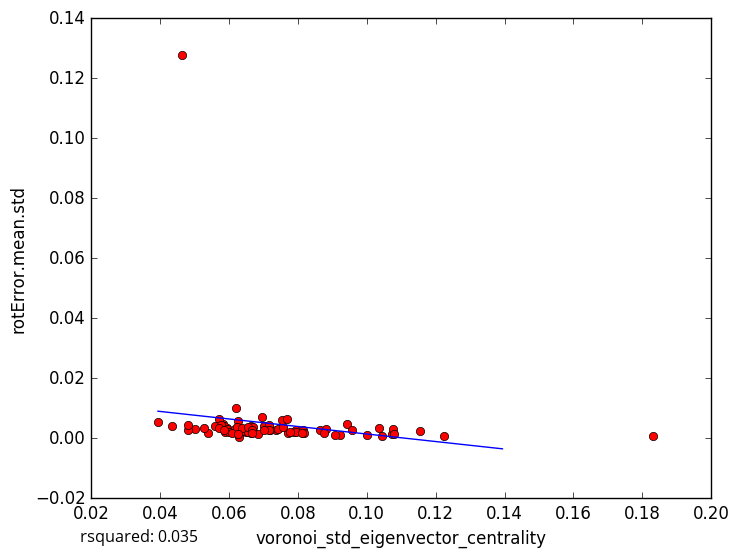

The table this chart was drawn from, first rows:
voronoi_std_eigenvector_centrality, rotError.mean.std
0.06169, 0.003142
0.06288, 0.0005297
0.07359, 0.002742
0.1224, 0.000868
0.1, 0.0009885
0.06651, 0.003964
0.04999, 0.003053
0.0583, 0.003237
0.07726, 0.001622
0.09236, 0.001223
0.09424, 0.004816
0.1073, 0.001396
0.1077, 0.002956
0.09064, 0.0009703
0.1043, 0.000879
0.1154, 0.002344
0.06504, 0.001963
0.05832, 0.004754
0.05948, 0.003475
0.07882, 0.001961
0.04801, 0.002909
0.06332, 0.003169
0.0695, 0.006919
0.05393, 0.001763
0.07952, 0.002884
0.0794, 0.001931
0.1036, 0.003506
0.06214, 0.0102
0.06647, 0.001893
0.05865, 0.004093
0.05888, 0.00219
0.07181, 0.002684
0.04332, 0.004161
0.0481, 0.004549
0.05712, 0.006414
0.05271, 0.003577
0.108, 0.001492
0.06704, 0.003732
0.06456, 0.002272
0.0956, 0.002846
0.05591, 0.004167
0.0577, 0.0043
0.08633, 0.002621
0.06842, 0.001572
0.05954, 0.002951
0.05704, 0.003474
0.07011, 0.003934
0.06551, 0.001994
0.07415, 0.003172
0.05988, 0.002129
0.08146, 0.002831
0.07166, 0.00453
0.08177, 0.001696
0.06094, 0.001674
0.07569, 0.003801
0.06257, 0.005677
0.07782, 0.002006
0.07151, 0.002907
0.07549, 0.006042
0.07684, 0.006338
... 18 more rows
